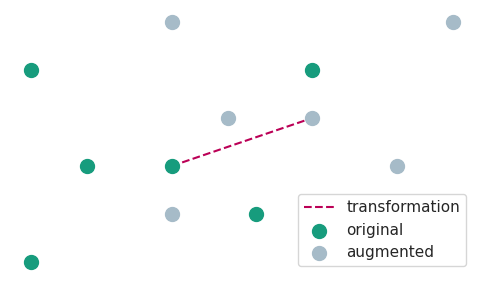

The matplotlib source for this figure: (Note: this script raises an exception after producing the figure.)
import matplotlib.pyplot as plt
import seaborn as sns

# Set Seaborn style
sns.set(style="whitegrid")

plt.figure(figsize=(5, 3))
# Transformierte Datenpunkte (verschoben entlang einer Achse)
transformed_points = [(1.5, 2.5), (2, 3.5), (1.5, 4.5), (1.7, 3.5), (2.5, 4.5), (2.3, 3)]
# Beispielhafte Datenpunkte (Originaldaten)
original_points = [(1, 2), (1.5, 3), (1, 4), (1.2, 3), (2, 4), (1.8, 2.5)]

start = original_points[1]
end = transformed_points[1]
plt.plot([start[0], end[0]], [start[1], end[1]], '--',
         linewidth=1.5, color='#BB0056', label='transformation')

# Linien zeichnen, um die Transformation zu zeigen
# for orig, trans in zip(original_points, transformed_points):
#    plt.plot([orig[0], trans[0]], [orig[1], trans[1]], '--', linewidth=1.5, color='#BB0056')

# Plotten der Originaldaten
for point in original_points:
    plt.scatter(point[0], point[1], s=100, color='#179C7D', zorder=5, label='original')

# Plotten der transformierten Daten
for point in transformed_points:
    plt.scatter(point[0], point[1], s=100, color='#A6BBC8', zorder=5, label='augmented')

# Achsenbeschriftungen entfernen
plt.xticks([])
plt.yticks([])

# Grid und Despine anpassen
plt.grid(True)
sns.despine(offset=0)

# Sicherstellen, dass das Grid angezeigt wird
ax = plt.gca()
ax.set_axisbelow(True)
ax.axis('off')

handles, labels = plt.gca().get_legend_handles_labels()
by_label = dict(zip(labels, handles))
plt.legend(by_label.values(), by_label.keys(), loc='lower right')

plt.tight_layout()

# Diagramm anzeigen
plt.savefig('./plots/exp03_data_ta.svg')
plt.show()
